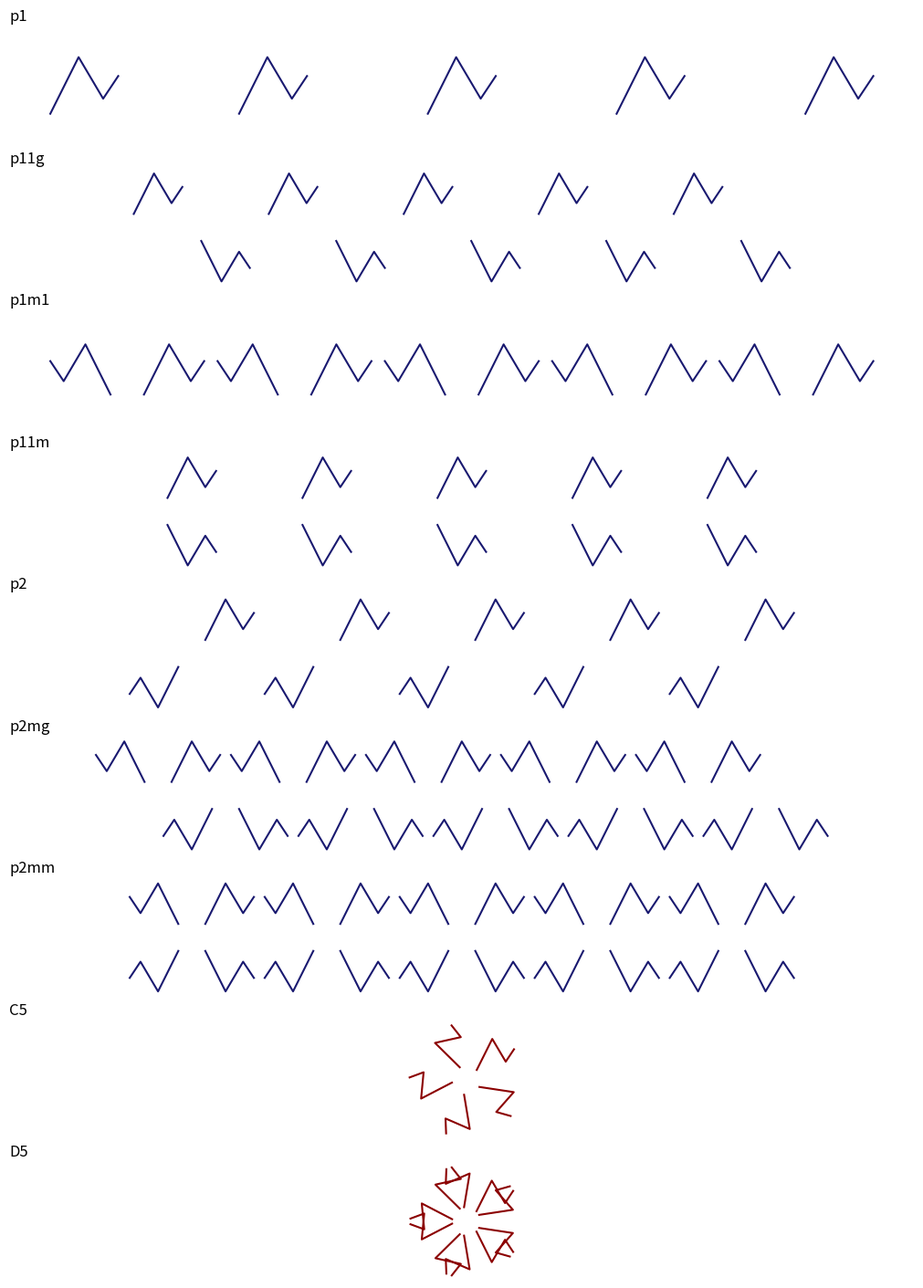

Reproduce this figure in Python.
"""Motifs périodiques de frise et rosaces, construits par transformations planes.

Les points d'entrée sont des motifs libres : une liste de traits, eux-mêmes
listes de couples (x, y). Pour une frise, la période horizontale vaut 1.
La construction est indépendante de toute bibliothèque de dessin ;
``draw`` utilise Matplotlib uniquement au moment de l'affichage.
"""

from __future__ import annotations

import math
from collections.abc import Sequence

Point = tuple[float, float]
Stroke = Sequence[Point]
Motif = Sequence[Stroke]

# Chaque triplet représente (x, y) -> (sx*x + dx, sy*y), modulo la
# translation horizontale entière. Les classes sont les sept groupes de frise.
FRIEZE_OPERATIONS: dict[str, tuple[tuple[int, int, float], ...]] = {
    "p1": ((1, 1, 0),),
    "p11g": ((1, 1, 0), (1, -1, 0.5)),
    "p1m1": ((1, 1, 0), (-1, 1, 0)),
    "p11m": ((1, 1, 0), (1, -1, 0)),
    "p2": ((1, 1, 0), (-1, -1, 0)),
    "p2mg": ((1, 1, 0), (-1, 1, 0), (1, -1, 0.5), (-1, -1, 0.5)),
    "p2mm": ((1, 1, 0), (-1, 1, 0), (1, -1, 0), (-1, -1, 0)),
}


def frieze(motif: Motif, group: str, periods: int = 5) -> list[list[Point]]:
    """Répéter un motif selon un groupe de frise, sur ``periods`` périodes.

    Les traits ne sont ni découpés ni ramenés dans une boîte : cela préserve
    leur continuité lorsqu'ils traversent la frontière entre deux périodes.
    """
    if group not in FRIEZE_OPERATIONS:
        raise ValueError(f"Groupe de frise inconnu : {group}")
    if not isinstance(periods, int) or isinstance(periods, bool) or periods < 1:
        raise ValueError("Le nombre de périodes doit être un entier positif")
    return [
        [(sx * x + dx + k, sy * y) for x, y in stroke]
        for k in range(periods)
        for sx, sy, dx in FRIEZE_OPERATIONS[group]
        for stroke in motif
    ]


def rosette(motif: Motif, order: int, reflections: bool = False) -> list[list[Point]]:
    """Construire une rosace cyclique C_n ou dièdrale D_n autour de l'origine."""
    if not isinstance(order, int) or isinstance(order, bool) or order < 1:
        raise ValueError("L'ordre doit être un entier positif")
    result: list[list[Point]] = []
    for k in range(order):
        angle = 2 * math.pi * k / order
        c, s = math.cos(angle), math.sin(angle)
        for sign in ((1, -1) if reflections else (1,)):
            for stroke in motif:
                result.append([(c * x - s * sign * y, s * x + c * sign * y)
                               for x, y in stroke])
    return result


def draw(strokes: Sequence[Stroke], ax: object, **plot_options: object) -> None:
    """Dessiner les traits sur un axe Matplotlib fourni par l'appelant."""
    for stroke in strokes:
        if stroke:
            xs, ys = zip(*stroke)
            ax.plot(xs, ys, **plot_options)
    ax.set_aspect("equal", adjustable="datalim")


def gallery():
    """Composer une galerie des sept frises et de deux rosaces à comparer.

    Le même motif asymétrique permet de voir les effets des transformations.
    L'appelant peut afficher ou enregistrer la figure renvoyée.
    """
    import matplotlib.pyplot as plt

    motif = [[(0.1, 0.1), (0.25, 0.4), (0.38, 0.18), (0.46, 0.3)]]
    fig, axes = plt.subplots(9, 1, figsize=(10, 14), layout="constrained")
    for ax, name in zip(axes, FRIEZE_OPERATIONS):
        draw(frieze(motif, name), ax, color="midnightblue")
        ax.set_title(name, loc="left")
        ax.axis("off")
    for ax, reflected, name in zip(axes[7:], (False, True), ("C5", "D5")):
        draw(rosette(motif, 5, reflections=reflected), ax, color="darkred")
        ax.set_title(name, loc="left")
        ax.axis("off")
    return fig


if __name__ == "__main__":
    import matplotlib.pyplot as plt

    gallery()
    plt.show()
